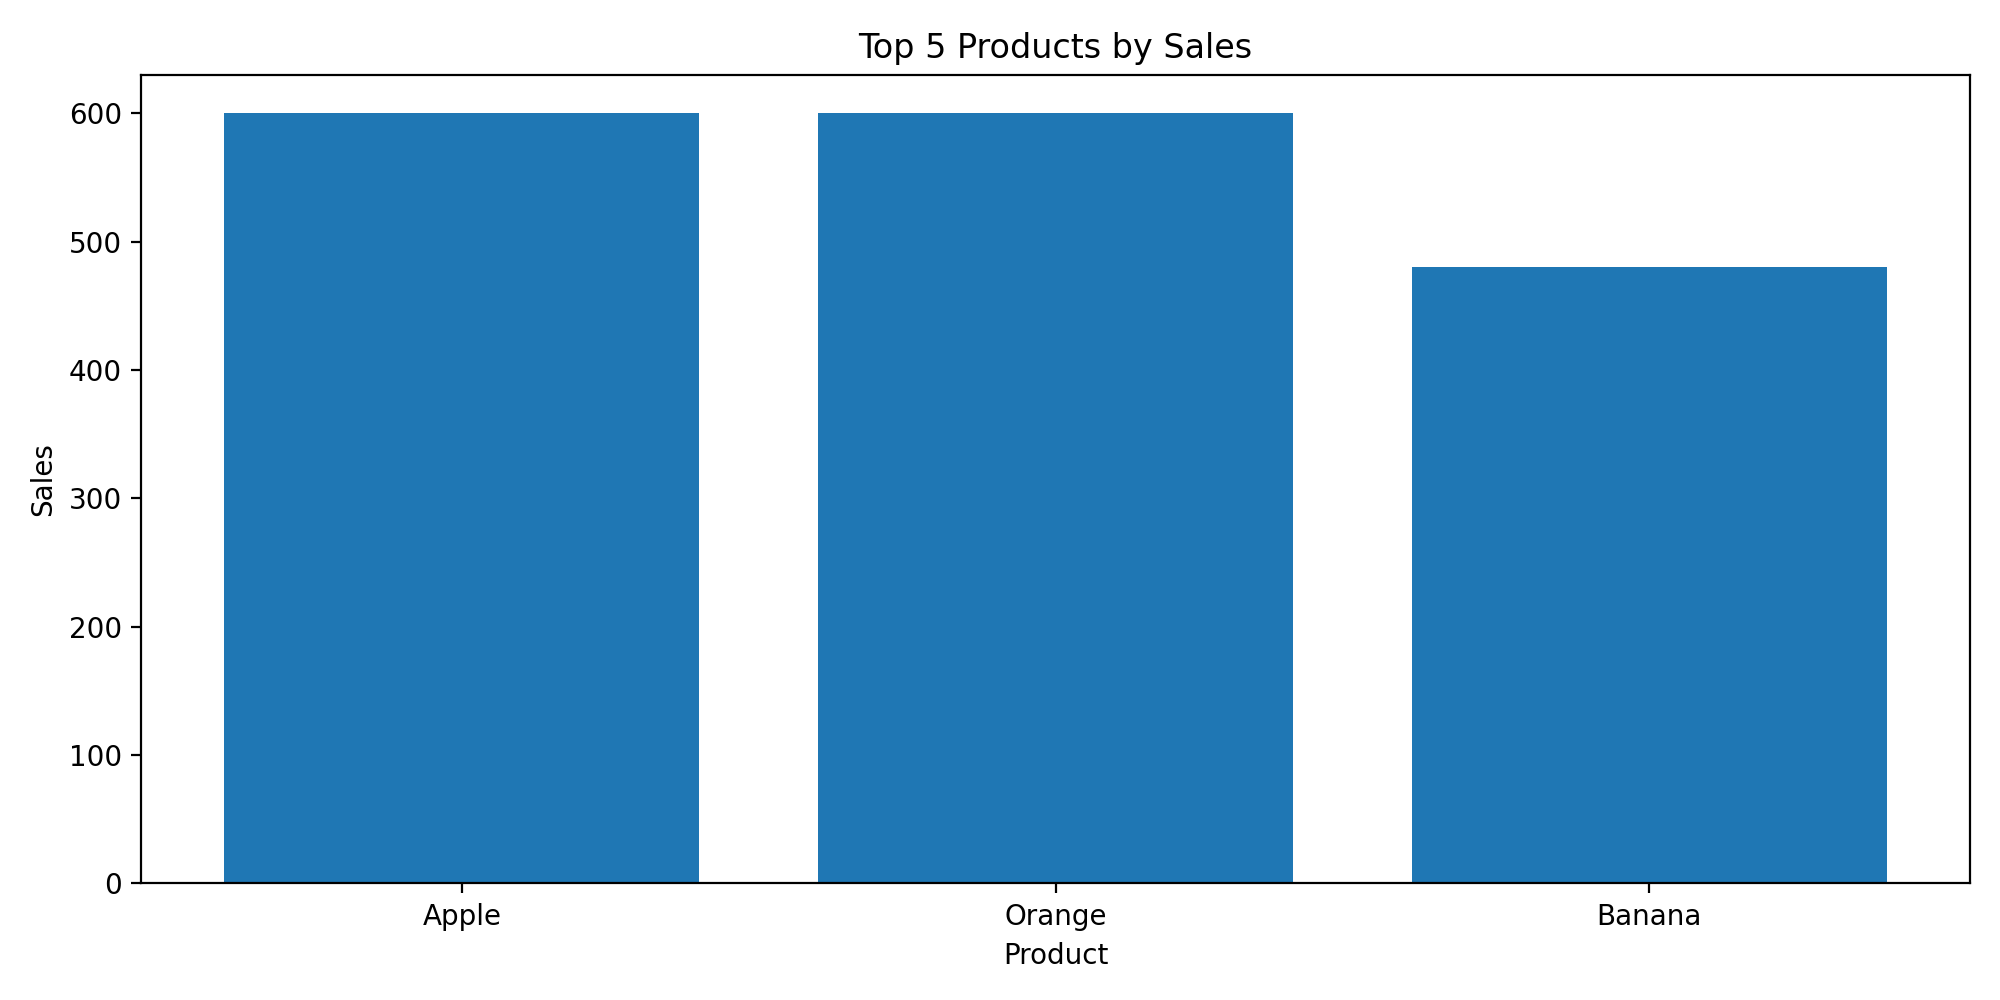

Source data for this figure (header and first rows):
product, sales
Apple, 600
Orange, 600
Banana, 480
